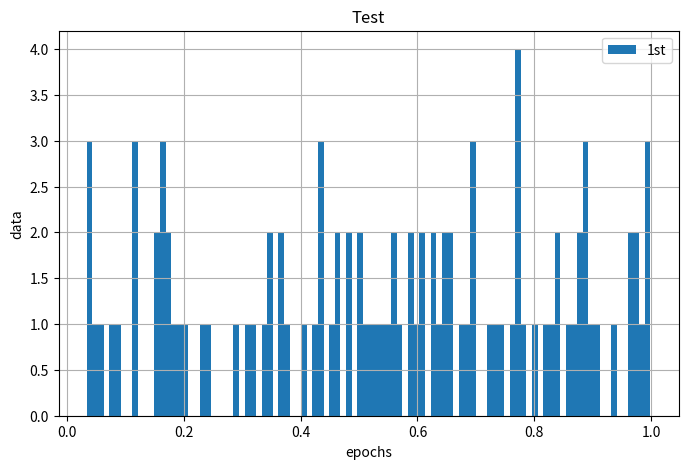

Reproduce this figure in Python.
#coding:utf-8

"""
def plt_bboxes(img, rclasses, rscores, rbboxes, \
               nms_rclasses, nms_rscores, nms_rbboxes, \
               all_rclasses, all_rscores, all_rbboxes, \
               gbboxes, figsize=(10,10), linewidth=1.5):
    Visualize bounding boxes. Largely inspired by SSD-MXNET!

    print('plt.show')
    fig = plt.figure(figsize=figsize)
    plt.imshow(img)
    height = img.shape[0]
    width = img.shape[1]
    colors = dict()

    def plt_r():
        '''
        '''
        print('rclass.shape: ')
        print(rclasses.shape)
        print("rclass id: ")
        print(rclasses[0])
        for i in range(rclasses.shape[0]):
            cls_id = int(rclasses[i])
            if cls_id >= 0:
                score = rscores[i]
                if cls_id not in colors:
                    colors[cls_id] = (random.random(), random.random(), random.random())
                ymin = int(rbboxes[i, 0] * height)
                xmin = int(rbboxes[i, 1] * width)
                ymax = int(rbboxes[i, 2] * height)
                xmax = int(rbboxes[i, 3] * width)
                rect = plt.Rectangle((xmin, ymin), xmax - xmin,
                                     ymax - ymin, fill=False,
                                     #edgecolor=colors[cls_id],
                                     edgecolor=(0.9,0.9,0.3),
                                     linewidth=linewidth)
                plt.gca().add_patch(rect)
"""

import matplotlib.pyplot as plt
import numpy as np

def plt_tables(times, epochs, data):

    print("plt show")
    fig = plt.figure(figsize=None)


def show_plot(times, epochs, data):
    # 折线图 Or Scatter
    plt.figure(figsize=(8,5))
    plt.plot(epochs, data, marker='ro')
    plt.grid(True)
    plt.xlabel('epochs')
    plt.ylabel('data')
    plt.title('Test')
    plt.show()

def show_scatter(times, epochs, data):
    # scatter
    plt.figure(figsize=(8, 5))
    # 2-dimensions #
    # plt.scatter(epochs, data, 'o')

    # 3-dimensions #
    c = np.random.randint(0,10,100)
    plt.scatter(epochs, data, c=c, marker='o')
    plt.colorbar()

    plt.grid(True)
    plt.xlabel('epochs')
    plt.ylabel('data')
    plt.title('Scatter Plot')
    plt.show()

def show_hist(times, epochs, data):
    # histogram
    plt.figure(figsize=(8, 5))
    # ValueError: `bins` must increase monotonically, when an array
    # plt.hist(data, epochs,label=['1st', '2nd'])
    plt.hist(data, 100,label=['1st'])
    plt.grid(True)
    plt.legend(loc=0)
    # 表示最佳位置显示图例
    plt.xlabel('epochs')
    plt.ylabel('data')
    plt.title('Test')
    plt.show()

    # 两个数据集堆叠的直方图。
    # plt.hist(y, bins=20, label=['1st', '2nd'], color=['b', 'm'], stacked=True, rwidth=0.8)
    # 参数stacked = True表示堆叠的直方图


def others():
    '''
    plt.boxplot(y)     表示用y绘制箱形图；
    plt.grid(True)      表示添加网格；
    plt.setp(ax, xticklabels=['1st', '2nd']) 表示刻度值标签设置为'1st' 和 '2nd'
    '''



    pass


if __name__ == '__main__':
    epochs = np.array(range(100))
    # epochs = np.random.rand(100)
    data = np.random.rand(100)

    # show_plot(None, epochs, data)
    # show_scatter(None, epochs, data)
    show_hist(None, epochs, data)
